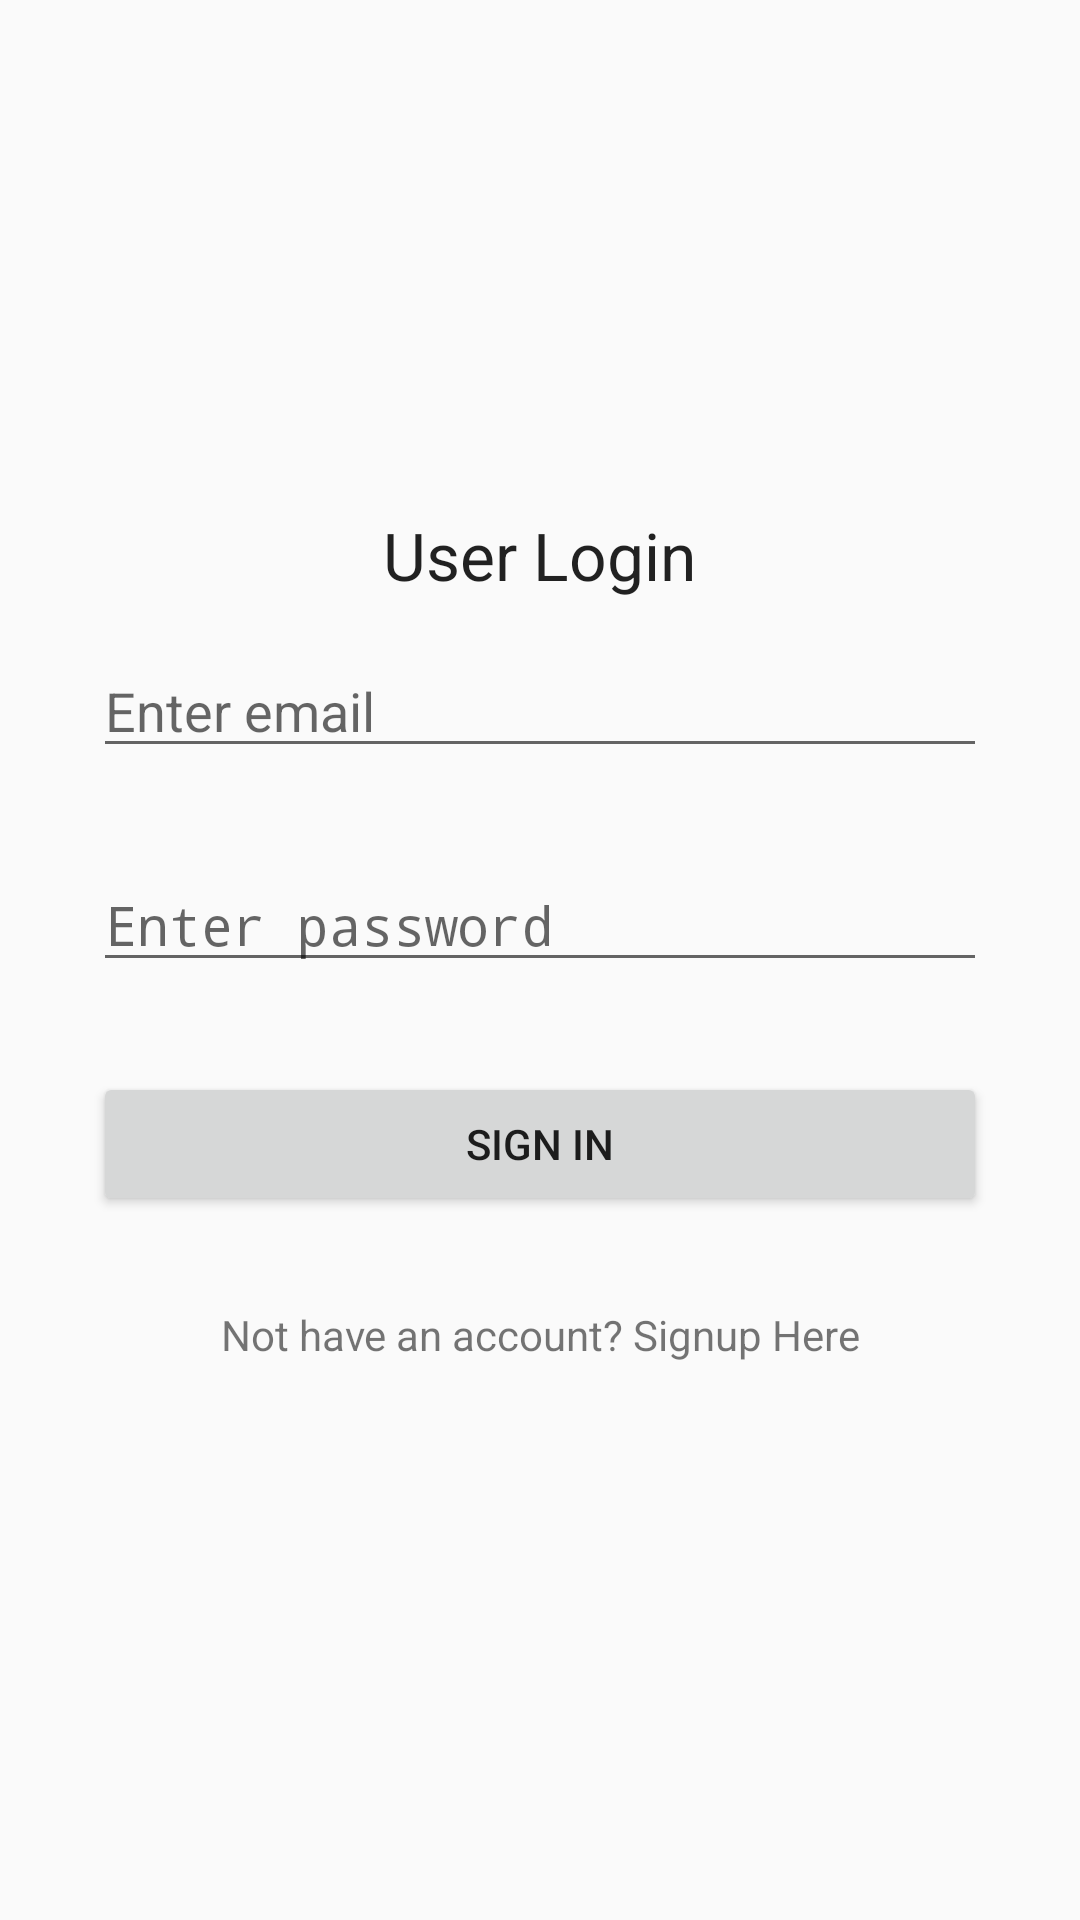

Produce the Android XML layout that renders to this screen, including the resource entries it uses.
<!-- AndroidManifest.xml: application theme AppTheme -->
<!-- res/layout/activity_login.xml -->
<?xml version="1.0" encoding="utf-8"?>
<RelativeLayout xmlns:android="http://schemas.android.com/apk/res/android"
    xmlns:tools="http://schemas.android.com/tools"
    android:layout_width="match_parent"
    android:layout_height="match_parent"
    android:paddingBottom="@dimen/activity_vertical_margin"
    android:paddingLeft="@dimen/activity_horizontal_margin"
    android:paddingRight="@dimen/activity_horizontal_margin"
    android:paddingTop="@dimen/activity_vertical_margin"
    tools:context=".LoginActivity">


    <LinearLayout
        android:layout_centerVertical="true"
        android:layout_width="match_parent"
        android:layout_height="wrap_content"
        android:orientation="vertical">

        <TextView
            android:layout_width="wrap_content"
            android:layout_height="wrap_content"
            android:textAppearance="?android:attr/textAppearanceLarge"
            android:text="User Login"
            android:id="@+id/textView"
            android:layout_gravity="center_horizontal" />

        <EditText
            android:id="@+id/editTextEmail"
            android:layout_width="match_parent"
            android:layout_height="wrap_content"
            android:layout_margin="15dp"
            android:hint="Enter email"
            android:inputType="textEmailAddress" />

        <EditText
            android:id="@+id/editTextPassword"
            android:layout_width="match_parent"
            android:layout_height="wrap_content"
            android:layout_margin="15dp"
            android:hint="Enter password"
            android:inputType="textPassword" />

        <Button
            android:id="@+id/buttonSignin"
            android:layout_width="match_parent"
            android:layout_height="wrap_content"
            android:layout_margin="15dp"
            android:text="Sign In" />

        <TextView
            android:text="Not have an account? Signup Here"
            android:id="@+id/textViewSignUp"
            android:textAlignment="center"
            android:layout_margin="15dp"
            android:layout_width="match_parent"
            android:layout_height="wrap_content" />

    </LinearLayout>

</RelativeLayout>
<!-- resources referenced by this layout -->
<resources>
  <dimen name="activity_horizontal_margin">16dp</dimen>
  <dimen name="activity_vertical_margin">16dp</dimen>
  <style name="AppTheme" parent="Theme.AppCompat.Light.DarkActionBar">
          
          <item name="colorPrimary">@color/colorPrimary</item>
          <item name="colorPrimaryDark">@color/colorPrimaryDark</item>
          <item name="colorAccent">@color/colorAccent</item>
      </style>
  <color name="colorPrimary">#f79321</color>
  <color name="colorPrimaryDark">#e17d0c</color>
  <color name="colorAccent">#FF4081</color>
</resources>
